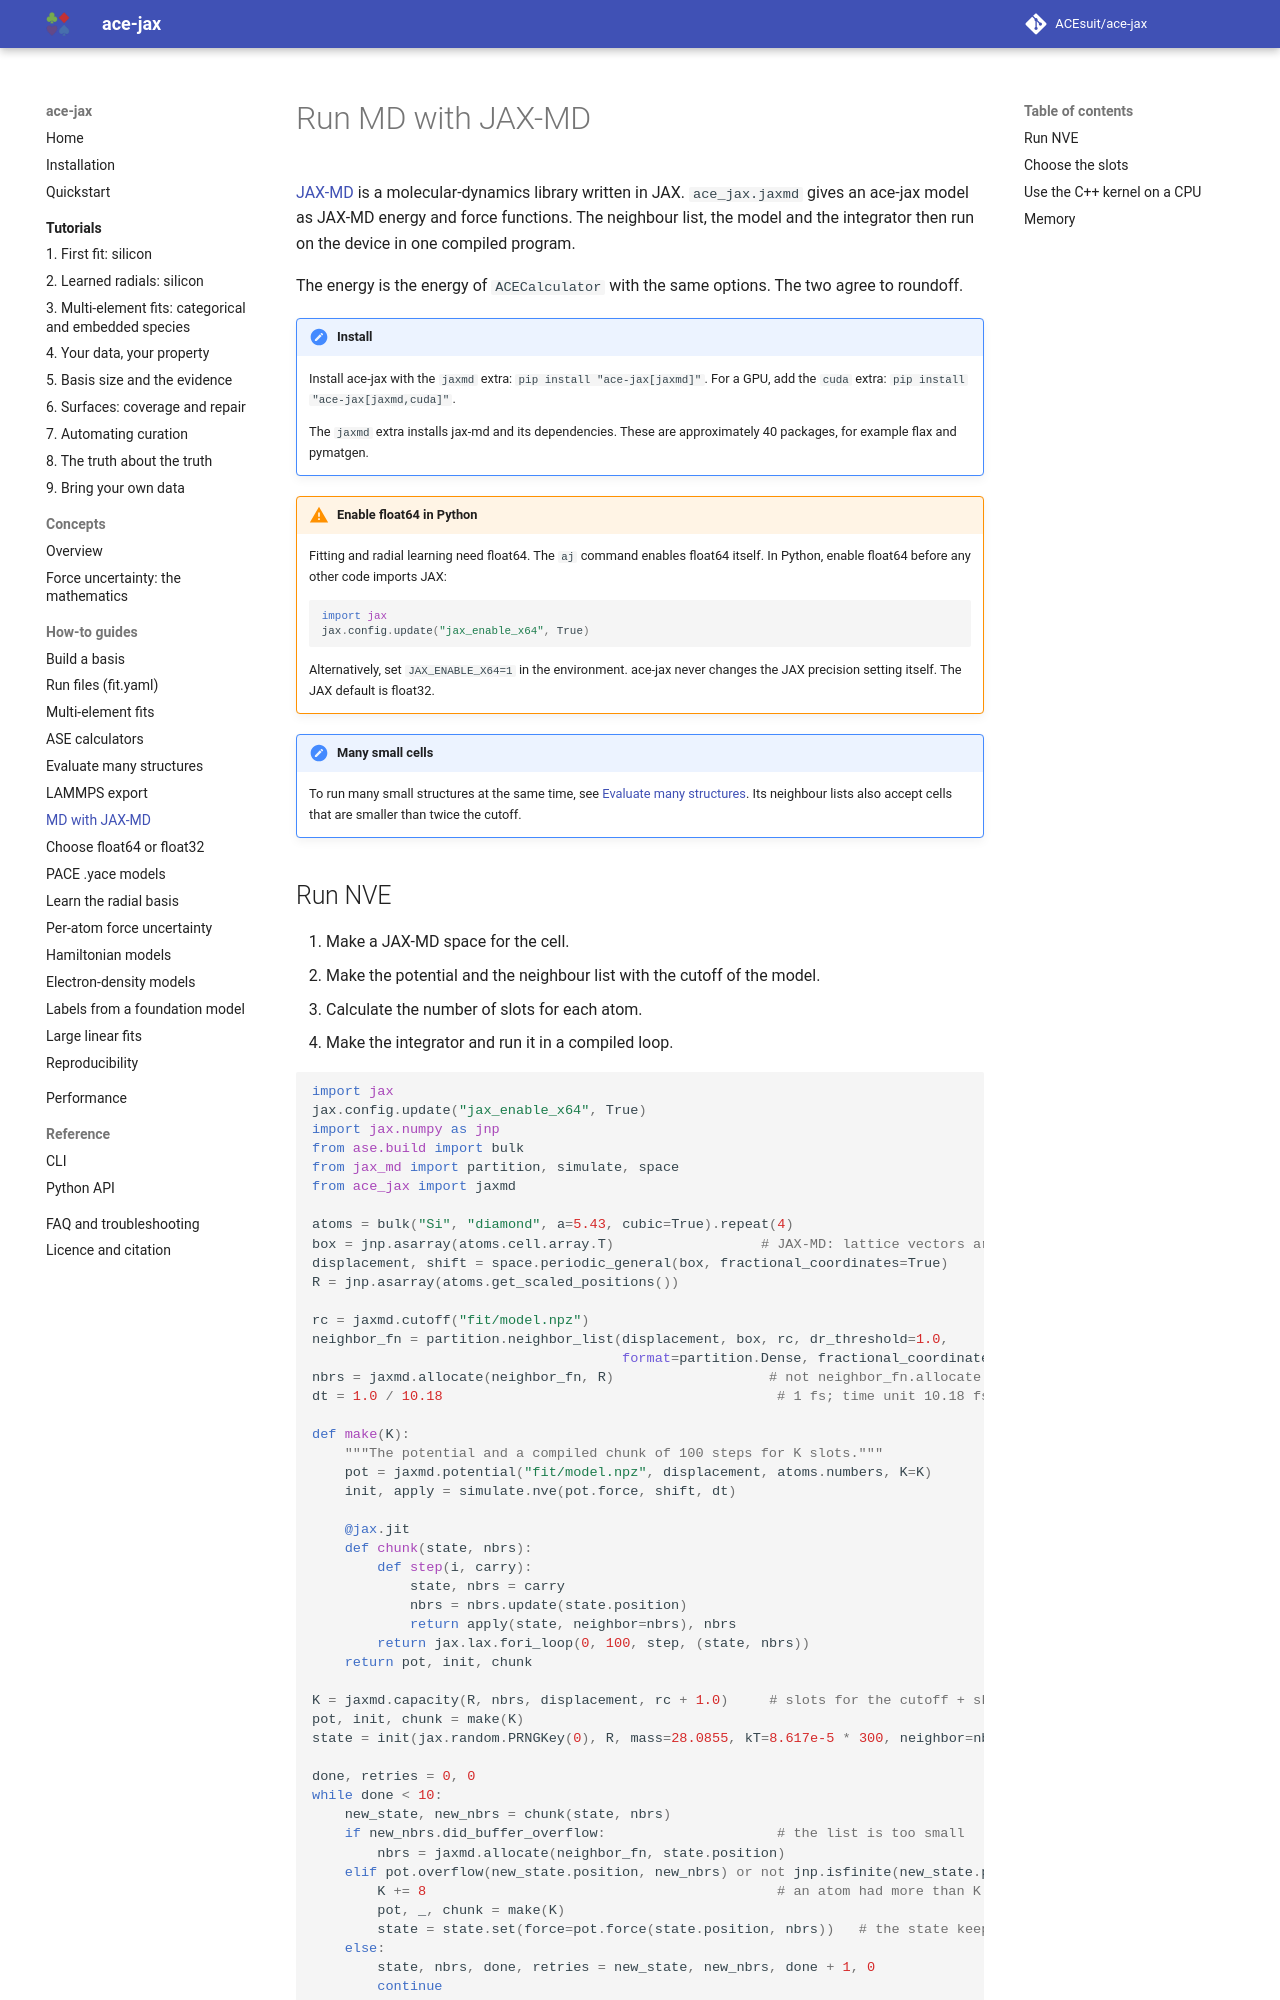

repository: ACEsuit/ace-jax · page: howto/jax-md/index.html · generator: mkdocs

# Run MD with JAX-MD

[JAX-MD](https://github.com/jax-md/jax-md) is a molecular-dynamics library
written in JAX. `ace_jax.jaxmd` gives an ace-jax model as JAX-MD energy and
force functions. The neighbour list, the model and the integrator then run on
the device in one compiled program.

The energy is the energy of `ACECalculator` with the same options. The two
agree to roundoff.

!!! note "Install"
    Install ace-jax with the `jaxmd` extra: `pip install "ace-jax[jaxmd]"`.
    For a GPU, add the `cuda` extra: `pip install "ace-jax[jaxmd,cuda]"`.

    The `jaxmd` extra installs jax-md and its dependencies. These are
    approximately 40 packages, for example flax and pymatgen.

--8<-- "float64.md"

!!! note "Many small cells"
    To run many small structures at the same time, see
    [Evaluate many structures](batch.md). Its neighbour lists also accept
    cells that are smaller than twice the cutoff.
